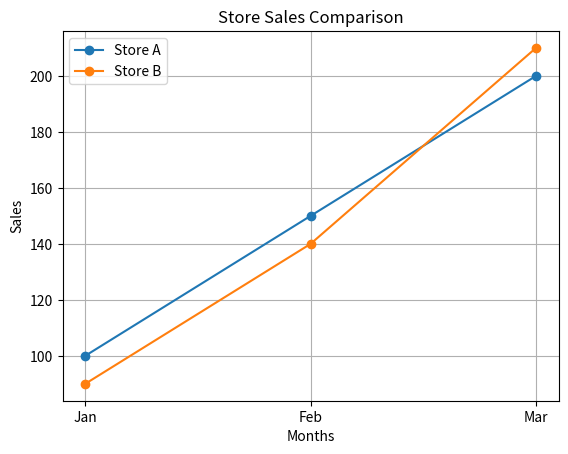

Reproduce this figure in Python.
import pandas as pd
import matplotlib.pyplot as plt

data = {
    "Month": ["Jan", "Feb", "Mar"],
    "Store_A": [100, 150, 200],
    "Store_B": [90, 140, 210]
}

df = pd.DataFrame(data)

print(df)

plt.plot(
    df["Month"],
    df["Store_A"],
    marker="o",
    label="Store A"
)

plt.plot(
    df["Month"],
    df["Store_B"],
    marker="o",
    label="Store B"
)

plt.xlabel("Months")
plt.ylabel("Sales")
plt.title("Store Sales Comparison")
plt.legend()
plt.grid()

plt.show()
